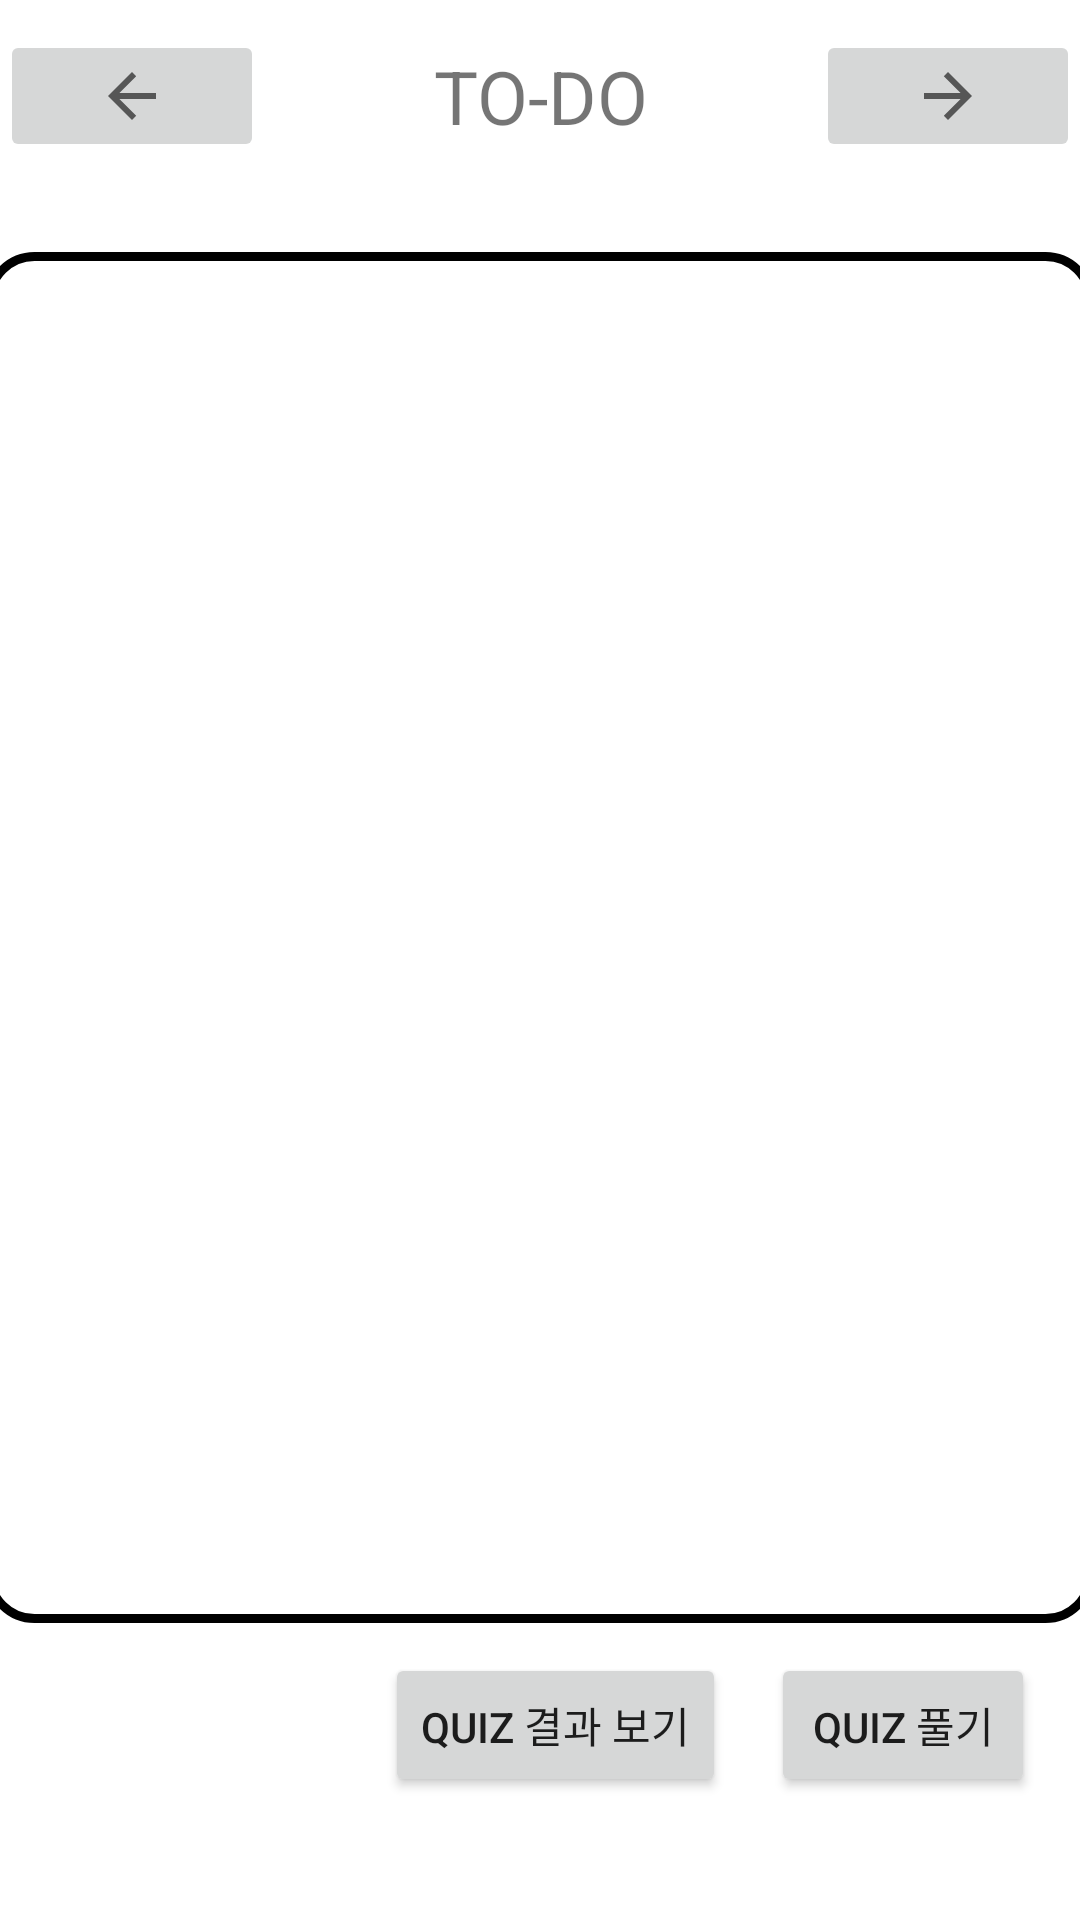

This screen was rendered from an Android layout file. Write that file and the resources it references.
<!-- AndroidManifest.xml: application theme Theme.UntactStudy -->
<!-- res/layout/fragment_todolist.xml -->
<?xml version="1.0" encoding="utf-8"?>
<ScrollView
    xmlns:android="http://schemas.android.com/apk/res/android"
    xmlns:app="http://schemas.android.com/apk/res-auto"
    android:id="@+id/fragment_todolist"
    android:layout_width="match_parent"
    android:layout_height="match_parent">

    <LinearLayout
        android:layout_width="wrap_content"
        android:layout_height="wrap_content"
        android:orientation="vertical">

        <LinearLayout
            android:layout_marginTop="10dp"
            android:layout_width="wrap_content"
            android:layout_height="wrap_content"
            android:orientation="horizontal">

            <ImageButton
                android:id="@+id/prevWeekButton"
                android:layout_width="154dp"
                android:layout_height="match_parent"
                android:layout_weight="1"
                app:srcCompat="?attr/actionModeCloseDrawable" />

            <TextView
                android:id="@+id/thisWeekText"
                android:layout_width="250dp"
                android:layout_height="match_parent"
                android:layout_weight="1"
                android:gravity="center"
                android:textSize="12pt"
                android:text="TO-DO"
                />

            <ImageButton
                android:id="@+id/nextWeekButton"
                android:layout_width="154dp"
                android:layout_height="match_parent"
                android:layout_weight="1"
                android:rotation="180"
                app:srcCompat="?attr/actionModeCloseDrawable" />
        </LinearLayout>

        <androidx.recyclerview.widget.RecyclerView
            android:id="@+id/todoRecyclerView"
            android:layout_width="370dp"
            android:layout_height="457dp"
            android:layout_gravity="center"
            android:layout_marginTop="30dp"
            android:background="@drawable/round"
            app:layoutManager="androidx.recyclerview.widget.LinearLayoutManager" />

        <LinearLayout
            android:layout_marginTop="10dp"
            android:layout_width="wrap_content"
            android:layout_height="wrap_content"
            android:layout_gravity="right"
            android:orientation="horizontal">

            <Button
                android:id="@+id/reviewButton"
                android:layout_width="wrap_content"
                android:layout_height="wrap_content"
                android:layout_gravity="right"
                android:layout_marginRight="15dp"
                android:text="Quiz 결과 보기"/>

            <Button
                android:id="@+id/quizButton"
                android:layout_width="wrap_content"
                android:layout_height="wrap_content"
                android:layout_gravity="right"
                android:layout_marginRight="15dp"
                android:text="Quiz 풀기"/>


        </LinearLayout>

        <TextView
            android:id="@+id/quizDialog"
            android:text="0"
            android:layout_width="224dp"
            android:layout_height="14dp"
            android:layout_weight="1"
            android:background="#00ff0000"
            android:textColor="#00ff0000" />

    </LinearLayout>
</ScrollView>
<!-- resources referenced by this layout -->
<resources>
  <!-- drawable round (drawable) -->
  <?xml version="1.0" encoding="utf-8"?>
  <shape xmlns:android="http://schemas.android.com/apk/res/android">
  
      <solid android:color="#FFFFFF"></solid>
      <stroke android:width="3dp" android:color="#000000"></stroke>
      <corners android:radius="15dp"></corners>
  
  </shape>
  <style name="Theme.UntactStudy" parent="Theme.MaterialComponents.DayNight.DarkActionBar">
          
          <item name="colorPrimary">@color/black</item>
          <item name="colorPrimaryVariant">@color/purple_700</item>
          <item name="colorOnPrimary">@color/white</item>
          
          <item name="colorSecondary">@color/teal_200</item>
          <item name="colorSecondaryVariant">@color/teal_700</item>
          <item name="colorOnSecondary">@color/black</item>
          
          <item name="android:statusBarColor" tools:targetApi="l">?attr/colorPrimaryVariant</item>
          
      </style>
  <color name="black">#FF000000</color>
  <color name="purple_700">#FF3700B3</color>
  <color name="white">#FFFFFFFF</color>
  <color name="teal_200">#FF03DAC5</color>
  <color name="teal_700">#FF018786</color>
</resources>
